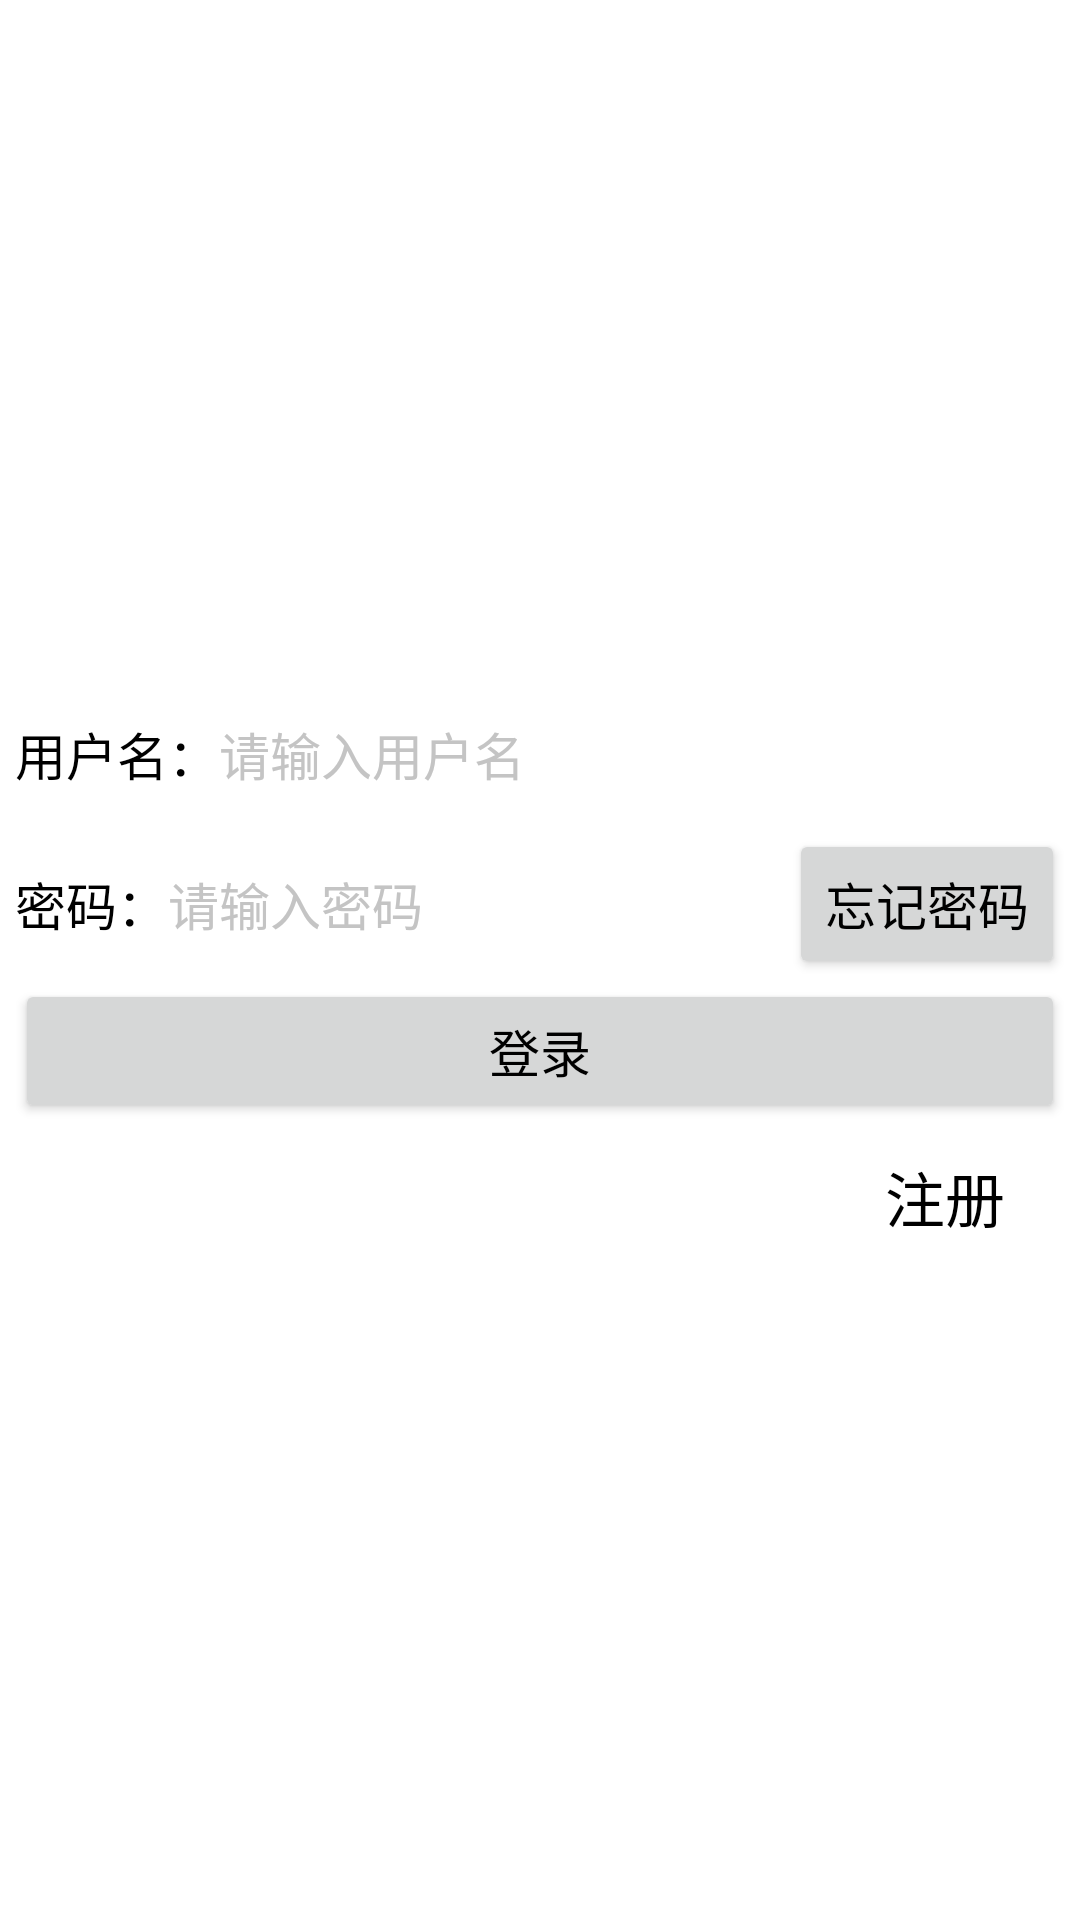

This screen was rendered from an Android layout file. Write that file and the resources it references.
<!-- AndroidManifest.xml: application theme Theme.Business -->
<!-- res/layout/activity_login.xml -->
<?xml version="1.0" encoding="utf-8"?>
<LinearLayout xmlns:android="http://schemas.android.com/apk/res/android"
    android:layout_width="match_parent"
    android:layout_height="match_parent"
    android:orientation="vertical"
    android:gravity="center"
    android:padding="5dp">

    <RelativeLayout
        android:layout_width="match_parent"
        android:layout_height="50dp">

        <TextView
            android:layout_width="wrap_content"
            android:layout_height="match_parent"
            android:id="@+id/tv_username"
            android:layout_alignParentLeft="true"
            android:gravity="center"
            android:text="用户名："
            android:textColor="@color/black"
            android:textSize="17sp" />

        <EditText
            android:id="@+id/et_username"
            android:layout_width="match_parent"
            android:layout_height="match_parent"
            android:layout_marginTop="5dp"
            android:layout_marginBottom="5dp"
            android:layout_toRightOf="@+id/tv_username"
            android:background="@drawable/editext_selector"
            android:gravity="center|left"
            android:hint="请输入用户名"
            android:inputType="text"
            android:textColor="@color/black"
            android:textColorHint="@color/grey"
            android:textCursorDrawable="@drawable/text_cursor"
            android:textSize="17sp"></EditText>

    </RelativeLayout>

    <RelativeLayout
        android:layout_width="match_parent"
        android:layout_height="50sp">

        <TextView
            android:layout_width="wrap_content"
            android:layout_height="match_parent"
            android:id="@+id/tv_password"
            android:text="密码："
            android:textColor="@color/black"
            android:textSize="17sp"
            android:gravity="center"
            android:layout_alignParentLeft="true"/>

        <FrameLayout
            android:layout_width="match_parent"
            android:layout_height="match_parent"
            android:layout_toRightOf="@+id/tv_password">

            <EditText
                android:layout_width="match_parent"
                android:layout_height="match_parent"
                android:id="@+id/et_password"
                android:layout_marginTop="5dp"
                android:layout_marginBottom="5dp"
                android:background="@drawable/editext_selector"
                android:gravity="center|left"
                android:hint="请输入密码"
                android:inputType="textPassword"
                android:textColor="@color/black"
                android:textColorHint="@color/grey"
                android:textCursorDrawable="@drawable/text_cursor"
                android:textSize="17sp" />

            <Button
                android:layout_width="wrap_content"
                android:layout_height="match_parent"
                android:id="@+id/btn_forget"
                android:layout_gravity="right"
                android:gravity="center"
                android:text="忘记密码"
                android:textColor="@color/black"
                android:textSize="17sp" />
        </FrameLayout>
    </RelativeLayout>

    <Button
        android:layout_width="match_parent"
        android:layout_height="wrap_content"
        android:id="@+id/btn_login"
        android:text="登录"
        android:textColor="@color/black"
        android:textSize="17sp" />

    <LinearLayout
        android:layout_width="wrap_content"
        android:layout_height="wrap_content"
        android:orientation="horizontal"
        android:layout_gravity="right"
        android:layout_marginTop="10dp">

        <TextView
            android:layout_width="wrap_content"
            android:layout_height="wrap_content"
            android:id="@+id/tv_register"
            android:layout_marginLeft="20dp"
            android:layout_marginRight="20dp"
            android:textSize="20sp"
            android:text="注册"
            android:textColor="@color/black"/>
    </LinearLayout>

</LinearLayout>
<!-- resources referenced by this layout -->
<resources>
  <color name="black">#FF000000</color>
  <color name="grey">#C4C4C4</color>
  <style name="Theme.Business" parent="Theme.MaterialComponents.DayNight.DarkActionBar">
          
          <item name="colorPrimary">@color/purple_500</item>
          <item name="colorPrimaryVariant">@color/purple_700</item>
          <item name="colorOnPrimary">@color/white</item>
          
          <item name="colorSecondary">@color/teal_200</item>
          <item name="colorSecondaryVariant">@color/teal_700</item>
          <item name="colorOnSecondary">@color/black</item>
          
          <item name="android:statusBarColor" tools:targetApi="l">?attr/colorPrimaryVariant</item>
          
      </style>
  <color name="purple_500">#FF6200EE</color>
  <color name="purple_700">#FF3700B3</color>
  <color name="white">#FFFFFFFF</color>
  <color name="teal_200">#FF03DAC5</color>
  <color name="teal_700">#FF018786</color>
</resources>
